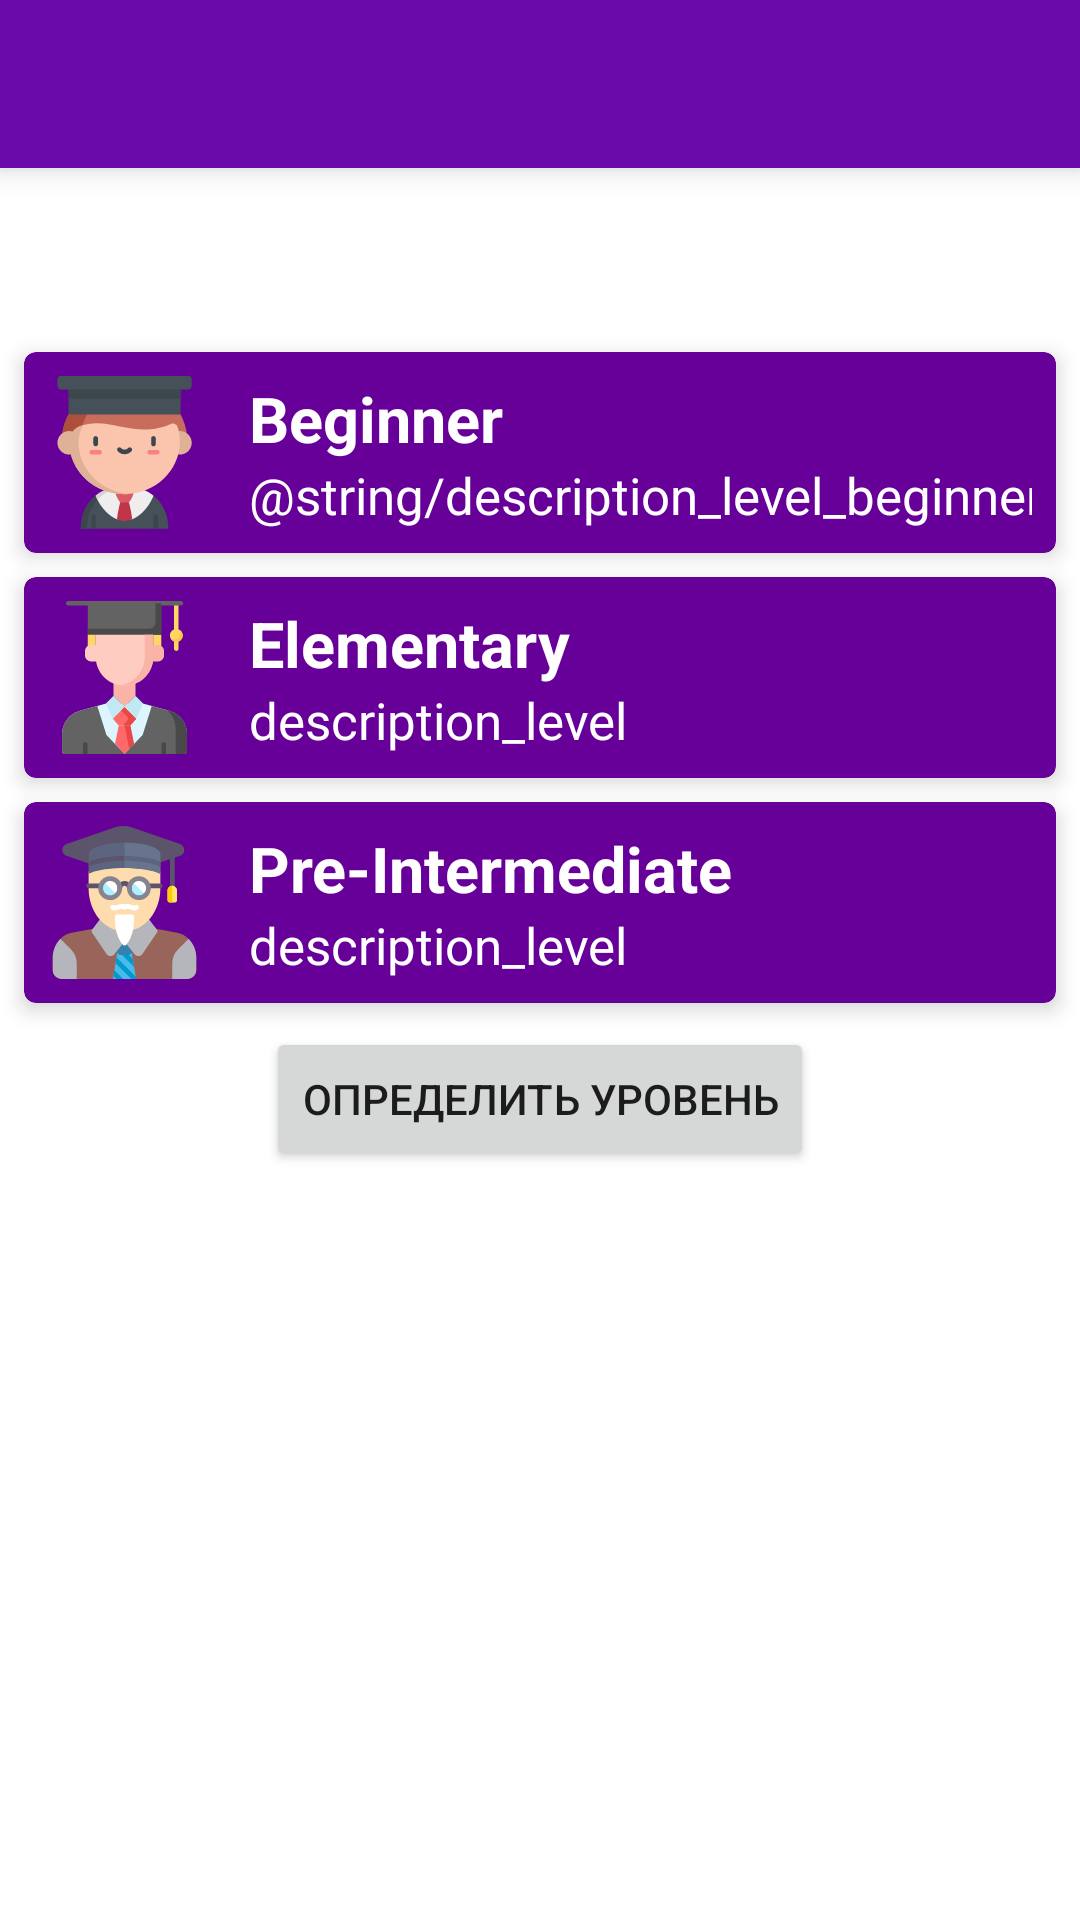

Reconstruct the res/layout file that produces this screen, plus the resources it refers to.
<!-- AndroidManifest.xml: application theme AppTheme -->
<!-- res/layout/activity_main.xml -->
<?xml version="1.0" encoding="utf-8"?>
<androidx.coordinatorlayout.widget.CoordinatorLayout xmlns:android="http://schemas.android.com/apk/res/android"
    xmlns:tools="http://schemas.android.com/tools"

    android:layout_width="match_parent"
    android:layout_height="match_parent"
    tools:context=".activities.MainActivity">


    <LinearLayout
        android:layout_width="match_parent"
        android:layout_height="match_parent"
        android:orientation="vertical"
        >
        <include layout="@layout/m_toolbar"
            android:elevation="4dp"/>
        <TextView
            android:layout_width="wrap_content"
            android:layout_height="wrap_content"
            android:layout_gravity="center"
            android:textSize="34sp"
            android:textStyle="bold"
            android:textColor="@color/white"
            android:layout_marginTop="8dp"
            android:text="@string/change_lvl"
            android:textAlignment="center"/>

        <include layout="@layout/cardview_beginner"
            android:id="@+id/cardViewBeginner"

            android:transitionName="@string/transition_beginner"/>

        <include layout="@layout/cardview_elementary"
            android:id="@+id/cardViewElementary"
            android:transitionName="@string/transition_elementary"/>

        <include layout="@layout/carview_preintermediate"
            android:id="@+id/cardViewPreIntermediate"
            android:transitionName="@string/transition_pre"/>

        <Button
            android:id="@+id/button"
            android:layout_width="wrap_content"
            android:layout_height="wrap_content"
            android:layout_gravity="center"
            android:layout_marginTop="8dp"
            android:elevation="2dp"
            android:text="@string/to_determine_the_level" />
    </LinearLayout>

</androidx.coordinatorlayout.widget.CoordinatorLayout>
<!-- res/layout/m_toolbar.xml (included above) -->
<?xml version="1.0" encoding="utf-8"?>
<androidx.appcompat.widget.Toolbar xmlns:android="http://schemas.android.com/apk/res/android"
    xmlns:app="http://schemas.android.com/apk/res-auto"
    android:id="@+id/toolbar"
    style="@style/mToolBar"
    android:layout_width="match_parent"
    android:layout_height="?attr/actionBarSize"
android:elevation="6dp"
    app:layout_collapseMode="pin"
    app:layout_scrollFlags="scroll|enterAlways" />
<!-- res/layout/cardview_beginner.xml (included above) -->
<com.google.android.material.card.MaterialCardView
    app:cardBackgroundColor="@color/backCardDark"
    xmlns:app="http://schemas.android.com/apk/res-auto"
    xmlns:android="http://schemas.android.com/apk/res/android"
    xmlns:tools="http://schemas.android.com/tools"
    android:layout_width="match_parent"
    android:layout_height="wrap_content"
    android:layout_marginLeft="@dimen/mtrl_card_spacing"
    android:layout_marginTop="@dimen/mtrl_card_spacing"
    android:layout_marginRight="@dimen/mtrl_card_spacing"
    tools:ignore="PrivateResource"
    android:focusable="true"
    android:clickable="true"
    android:foreground="?android:attr/selectableItemBackground"
    app:cardCornerRadius="4dp"
    app:cardElevation="4dp"

>

    <androidx.constraintlayout.widget.ConstraintLayout
        android:layout_width="match_parent"
        android:layout_height="match_parent"
        android:padding="8dp">

        <ImageView
            android:id="@+id/imageView2"
            android:layout_width="wrap_content"
            android:layout_height="0dp"
            android:adjustViewBounds="true"
            android:src="@drawable/ic_beginner"
            app:layout_constraintBottom_toBottomOf="parent"
            app:layout_constraintStart_toStartOf="parent"
            app:layout_constraintTop_toTopOf="parent"
            android:contentDescription="@string/beginner" />

        <TextView
            android:id="@+id/textViewBeginner"
            android:layout_width="wrap_content"
            android:layout_height="wrap_content"
            android:layout_marginStart="16dp"
            android:textColor="@color/white"
            android:text="@string/beginner"
            android:textSize="21sp"
            android:textStyle="bold"
            app:layout_constraintBottom_toTopOf="@+id/textViewDescriptionBeg"
            app:layout_constraintStart_toEndOf="@+id/imageView2"
            app:layout_constraintTop_toTopOf="parent" />

        <TextView
            android:id="@+id/textViewDescriptionBeg"
            android:layout_width="wrap_content"
            android:layout_height="wrap_content"
            android:layout_marginStart="16dp"
            android:textColor="@color/white"
            android:text="@string/description_level_beginner"
            android:textSize="17sp"
            app:layout_constraintStart_toEndOf="@+id/imageView2"
            app:layout_constraintTop_toBottomOf="@+id/textViewBeginner" />

    </androidx.constraintlayout.widget.ConstraintLayout>
</com.google.android.material.card.MaterialCardView>
<!-- res/layout/cardview_elementary.xml (included above) -->
<com.google.android.material.card.MaterialCardView
    app:cardBackgroundColor="@color/backCardDark"
    xmlns:android="http://schemas.android.com/apk/res/android"
    xmlns:tools="http://schemas.android.com/tools"
    xmlns:app="http://schemas.android.com/apk/res-auto"
    android:layout_width="match_parent"
    android:layout_height="wrap_content"
    android:layout_marginLeft="@dimen/mtrl_card_spacing"
    android:layout_marginTop="@dimen/mtrl_card_spacing"
    android:layout_marginRight="@dimen/mtrl_card_spacing"
    tools:ignore="PrivateResource"
    android:focusable="true"
    android:clickable="true"
    android:foreground="?android:attr/selectableItemBackground"
    app:cardCornerRadius="4dp"
    app:cardElevation="4dp"
>

    <androidx.constraintlayout.widget.ConstraintLayout
        android:layout_width="match_parent"
        android:layout_height="match_parent"
        android:padding="8dp">

        <ImageView
            android:id="@+id/imageView3"
            android:layout_width="wrap_content"
            android:layout_height="0dp"
            android:adjustViewBounds="true"
            android:src="@drawable/ic_elementary"
            app:layout_constraintBottom_toBottomOf="parent"
            app:layout_constraintStart_toStartOf="parent"
            app:layout_constraintTop_toTopOf="parent"
            android:contentDescription="@string/elementary" />

        <TextView
            android:id="@+id/textViewElementary"
            android:layout_width="wrap_content"
            android:layout_height="wrap_content"
            android:layout_marginStart="16dp"
            android:text="@string/elementary"
            android:textSize="21sp"
            android:textColor="@color/white"
            android:textStyle="bold"
            app:layout_constraintBottom_toTopOf="@+id/textViewDescriptionElem"
            app:layout_constraintStart_toEndOf="@+id/imageView3"
            app:layout_constraintTop_toTopOf="parent" />

        <TextView
            android:id="@+id/textViewDescriptionElem"
            android:layout_width="wrap_content"
            android:layout_height="wrap_content"
            android:layout_marginStart="16dp"
            android:text="description_level"
            android:textColor="@color/white"
            android:textSize="17sp"
            app:layout_constraintStart_toEndOf="@+id/imageView3"
            app:layout_constraintTop_toBottomOf="@+id/textViewElementary" />

    </androidx.constraintlayout.widget.ConstraintLayout>
</com.google.android.material.card.MaterialCardView>
<!-- res/layout/carview_preintermediate.xml (included above) -->
<com.google.android.material.card.MaterialCardView
    app:cardBackgroundColor="@color/backCardDark"
    xmlns:android="http://schemas.android.com/apk/res/android"
    xmlns:tools="http://schemas.android.com/tools"
    xmlns:app="http://schemas.android.com/apk/res-auto"
    android:layout_width="match_parent"
    android:layout_height="wrap_content"
    android:layout_marginLeft="@dimen/mtrl_card_spacing"
    android:layout_marginTop="@dimen/mtrl_card_spacing"
    android:layout_marginRight="@dimen/mtrl_card_spacing"
    tools:ignore="PrivateResource"
    android:focusable="true"
    android:clickable="true"
    android:foreground="?android:attr/selectableItemBackground"
    app:cardCornerRadius="4dp"
    app:cardElevation="4dp"
>

    <androidx.constraintlayout.widget.ConstraintLayout
        android:layout_width="match_parent"
        android:layout_height="match_parent"
        android:padding="8dp">

        <ImageView
            android:id="@+id/imageViewPre"
            android:layout_width="wrap_content"
            android:layout_height="0dp"
            android:adjustViewBounds="true"
            android:src="@drawable/ic_pre_intermediate"
            app:layout_constraintBottom_toBottomOf="parent"
            app:layout_constraintStart_toStartOf="parent"
            app:layout_constraintTop_toTopOf="parent"
            android:contentDescription="@string/pre_intermediate" />

        <TextView
            android:id="@+id/textViewPre"
            android:layout_width="wrap_content"
            android:layout_height="wrap_content"
            android:layout_marginStart="16dp"
            android:textColor="@color/white"
            android:text="@string/pre_intermediate"
            android:textSize="21sp"
            android:textStyle="bold"
            app:layout_constraintBottom_toTopOf="@+id/textViewDescriptionPre"
            app:layout_constraintStart_toEndOf="@+id/imageViewPre"
            app:layout_constraintTop_toTopOf="parent" />

        <TextView
            android:id="@+id/textViewDescriptionPre"
            android:layout_width="wrap_content"
            android:layout_height="wrap_content"
            android:layout_marginStart="16dp"
            android:textColor="@color/white"
            android:text="description_level"
            android:textSize="17sp"
            app:layout_constraintStart_toEndOf="@+id/imageViewPre"
            app:layout_constraintTop_toBottomOf="@+id/textViewPre" />

    </androidx.constraintlayout.widget.ConstraintLayout>
</com.google.android.material.card.MaterialCardView>
<!-- resources referenced by this layout -->
<resources>
  <color name="backCardDark">#660099</color>
  <color name="white">#fff</color>
  <!-- drawable ic_beginner: vector/xml drawable (drawable, 5710 chars, omitted) -->
  <!-- drawable ic_elementary: vector/xml drawable (drawable, 4778 chars, omitted) -->
  <!-- drawable ic_pre_intermediate: vector/xml drawable (drawable, 8643 chars, omitted) -->
  <string name="beginner">Beginner</string>
  <string name="elementary">Elementary</string>
  <string name="pre_intermediate">Pre-Intermediate</string>
  <string name="to_determine_the_level">Определить уровень</string>
  <string name="transition_beginner">beginner</string>
  <string name="transition_elementary">elementary</string>
  <string name="transition_pre">pre</string>
  <style name="mToolBar">
          <item name="android:background">@color/mColorPrimary</item>
          <item name="android:textColor">#fff</item>
      </style>
  <style name="AppTheme" parent="Theme.MaterialComponents.Light.NoActionBar">
          <item name="colorPrimaryDark">@color/mColorPrimary</item>
          <item name="colorPrimary">@color/mColorPrimary</item>
          <item name="colorAccent">@color/mColorAccent</item>
          <item name="android:actionMenuTextColor">#ffff</item>
      </style>
  <color name="mColorPrimary">#6A0AAB</color>
  <color name="mColorAccent">#D2006B</color>
</resources>
